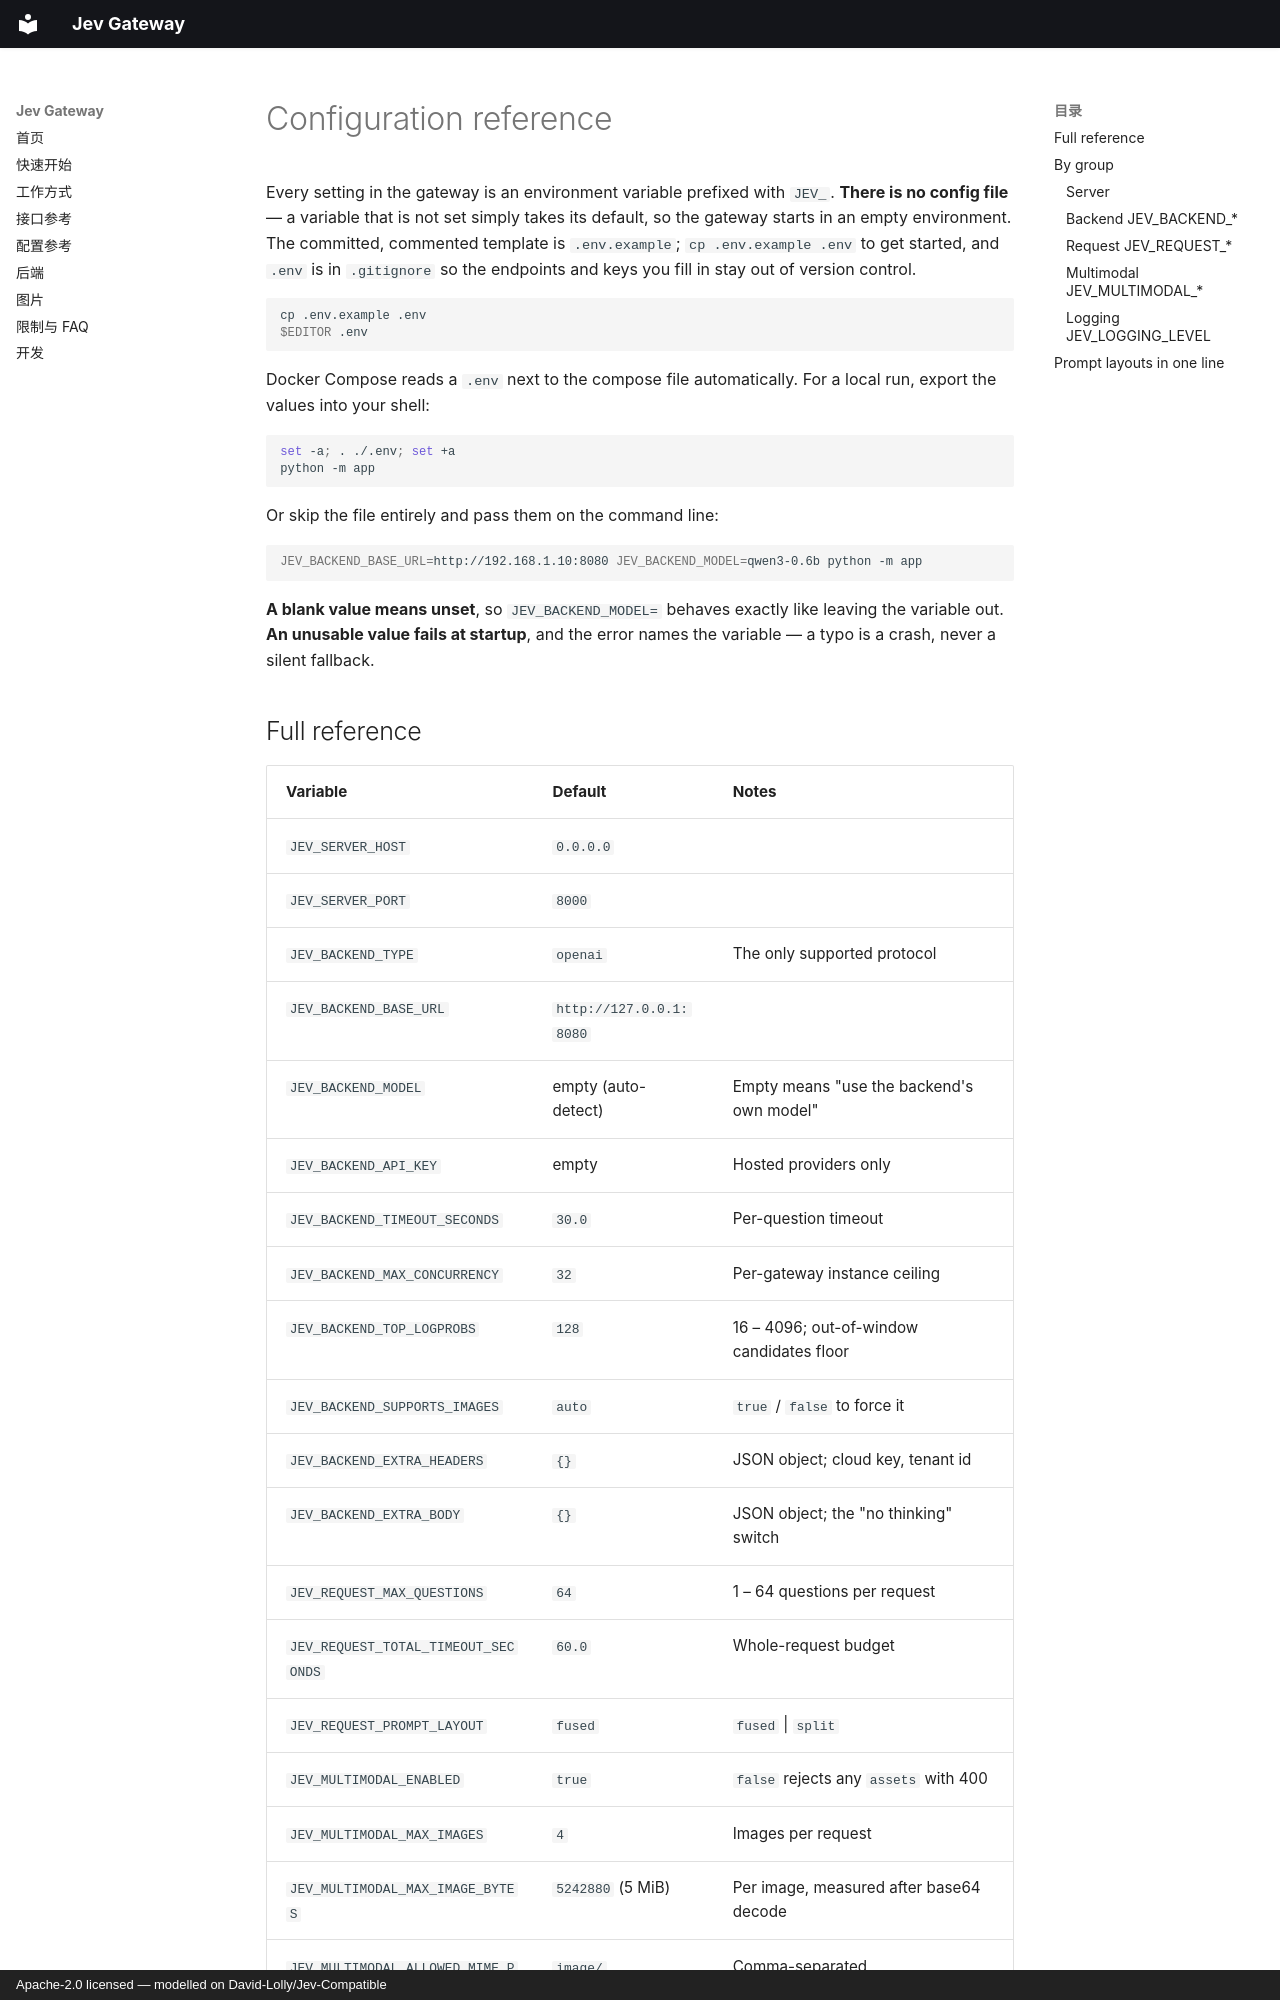

repository: jermeyhu/jev-gateway · page: configuration.en/index.html · generator: mkdocs · copyright: Apache-2.0 licensed — modelled on David-Lolly/Jev-Compatible

# Configuration reference {#configuration}

Every setting in the gateway is an environment variable prefixed with `JEV_`.
**There is no config file** — a variable that is not set simply takes its
default, so the gateway starts in an empty environment. The committed,
commented template is `.env.example`; `cp .env.example .env` to get started, and
`.env` is in `.gitignore` so the endpoints and keys you fill in stay out of
version control.

```bash
cp .env.example .env
$EDITOR .env
```

Docker Compose reads a `.env` next to the compose file automatically. For a
local run, export the values into your shell:

```bash
set -a; . ./.env; set +a
python -m app
```

Or skip the file entirely and pass them on the command line:

```bash
JEV_BACKEND_BASE_URL=http://192.168.1.10:8080 JEV_BACKEND_MODEL=qwen3-0.6b python -m app
```

**A blank value means unset**, so `JEV_BACKEND_MODEL=` behaves exactly like
leaving the variable out. **An unusable value fails at startup**, and the error
names the variable — a typo is a crash, never a silent fallback.
